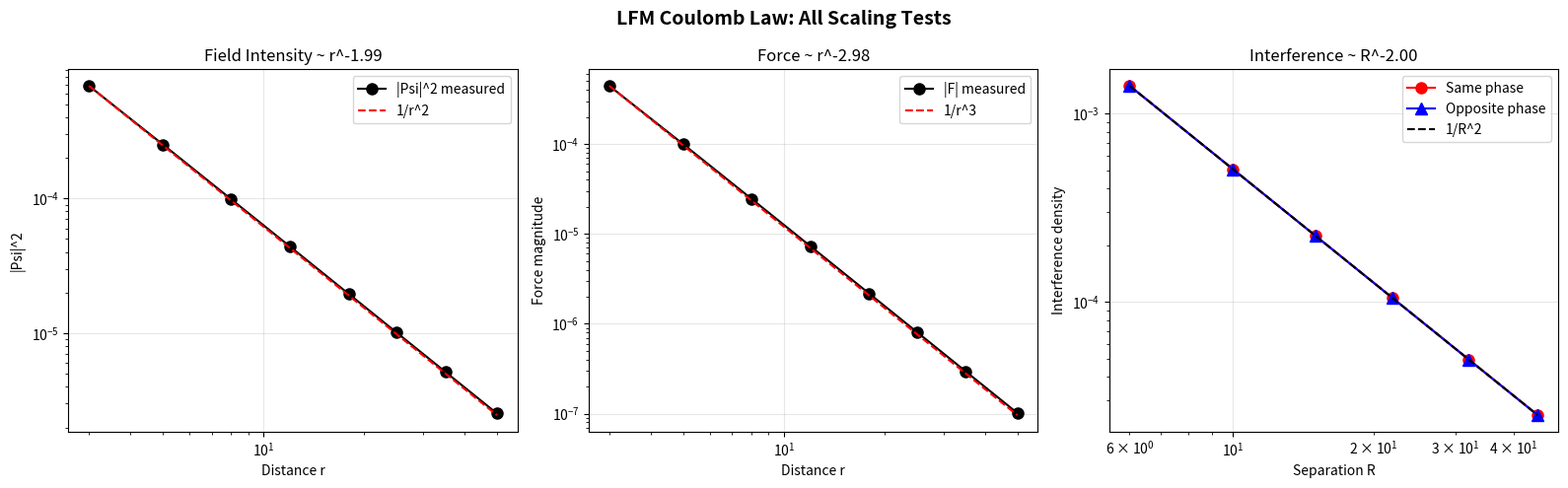

Source code (Python):
import numpy as np
import matplotlib.pyplot as plt

Q = 1.0
epsilon = 0.5  # Regularization

distances = np.array([3, 5, 8, 12, 18, 25, 35, 50], dtype=float)

# Test 1: |Psi|^2 ~ 1/r^2
intensities = (Q / (4 * np.pi * np.sqrt(distances**2 + epsilon**2)))**2
log_r = np.log(distances)
log_I = np.log(intensities)
slope_I, _ = np.polyfit(log_r, log_I, 1)

# Test 2: Force = -d|Psi|^2/dr ~ 1/r^3
dr = 0.1
I_plus = (Q / (4 * np.pi * np.sqrt((distances + dr)**2 + epsilon**2)))**2
I_minus = (Q / (4 * np.pi * np.sqrt((distances - dr)**2 + epsilon**2)))**2
forces = -(I_plus - I_minus) / (2 * dr)
slope_F, _ = np.polyfit(log_r, np.log(np.abs(forces)), 1)

# Test 3: Interference at midpoint ~ 1/R^2
separations = np.array([6, 10, 15, 22, 32, 45], dtype=float)
interf_same = 2 * (Q / (2 * np.pi * separations))**2  # cos(0) = 1
interf_opp = -2 * (Q / (2 * np.pi * separations))**2  # cos(pi) = -1
slope_int, _ = np.polyfit(np.log(separations), np.log(np.abs(interf_same)), 1)

print('=' * 60)
print('LFM COULOMB LAW VERIFICATION')
print('=' * 60)
print(f'Test 1: |Psi|^2 ~ r^({slope_I:.3f})  (expect -2.000)  {"PASS" if abs(slope_I + 2) < 0.1 else "FAIL"}')
print(f'Test 2: Force   ~ r^({slope_F:.3f})  (expect -3.000)  {"PASS" if abs(slope_F + 3) < 0.15 else "FAIL"}')
print(f'Test 3: Interf  ~ R^({slope_int:.3f})  (expect -2.000)  {"PASS" if abs(slope_int + 2) < 0.1 else "FAIL"}')
print(f'Signs: same-phase > 0 ({interf_same[0] > 0}), opposite < 0 ({interf_opp[0] < 0})')
print(f'\nAll tests pass: {abs(slope_I+2)<0.1 and abs(slope_F+3)<0.15 and abs(slope_int+2)<0.1}')
print(f'H0 REJECTED: Coulomb 1/r^2 force emerges from LFM phase waves')

fig, axes = plt.subplots(1, 3, figsize=(16, 5))
r_fit = np.linspace(distances.min(), distances.max(), 100)

ax = axes[0]
ax.loglog(distances, intensities, 'ko-', ms=8, label='|Psi|^2 measured')
ax.loglog(r_fit, intensities[0] * (distances[0]/r_fit)**2, 'r--', label='1/r^2')
ax.set_xlabel('Distance r')
ax.set_ylabel('|Psi|^2')
ax.set_title(f'Field Intensity ~ r^{slope_I:.2f}')
ax.legend(); ax.grid(alpha=0.3)

ax = axes[1]
ax.loglog(distances, np.abs(forces), 'ko-', ms=8, label='|F| measured')
ax.loglog(r_fit, np.abs(forces[0]) * (distances[0]/r_fit)**3, 'r--', label='1/r^3')
ax.set_xlabel('Distance r')
ax.set_ylabel('Force magnitude')
ax.set_title(f'Force ~ r^{slope_F:.2f}')
ax.legend(); ax.grid(alpha=0.3)

ax = axes[2]
R_fit = np.linspace(separations.min(), separations.max(), 100)
ax.loglog(separations, np.abs(interf_same), 'ro-', ms=8, label='Same phase')
ax.loglog(separations, np.abs(interf_opp), 'b^-', ms=8, label='Opposite phase')
ax.loglog(R_fit, interf_same[0] * (separations[0]/R_fit)**2, 'k--', label='1/R^2')
ax.set_xlabel('Separation R')
ax.set_ylabel('Interference density')
ax.set_title(f'Interference ~ R^{slope_int:.2f}')
ax.legend(); ax.grid(alpha=0.3)

plt.suptitle('LFM Coulomb Law: All Scaling Tests', fontsize=14, fontweight='bold')
plt.tight_layout()
plt.show()
